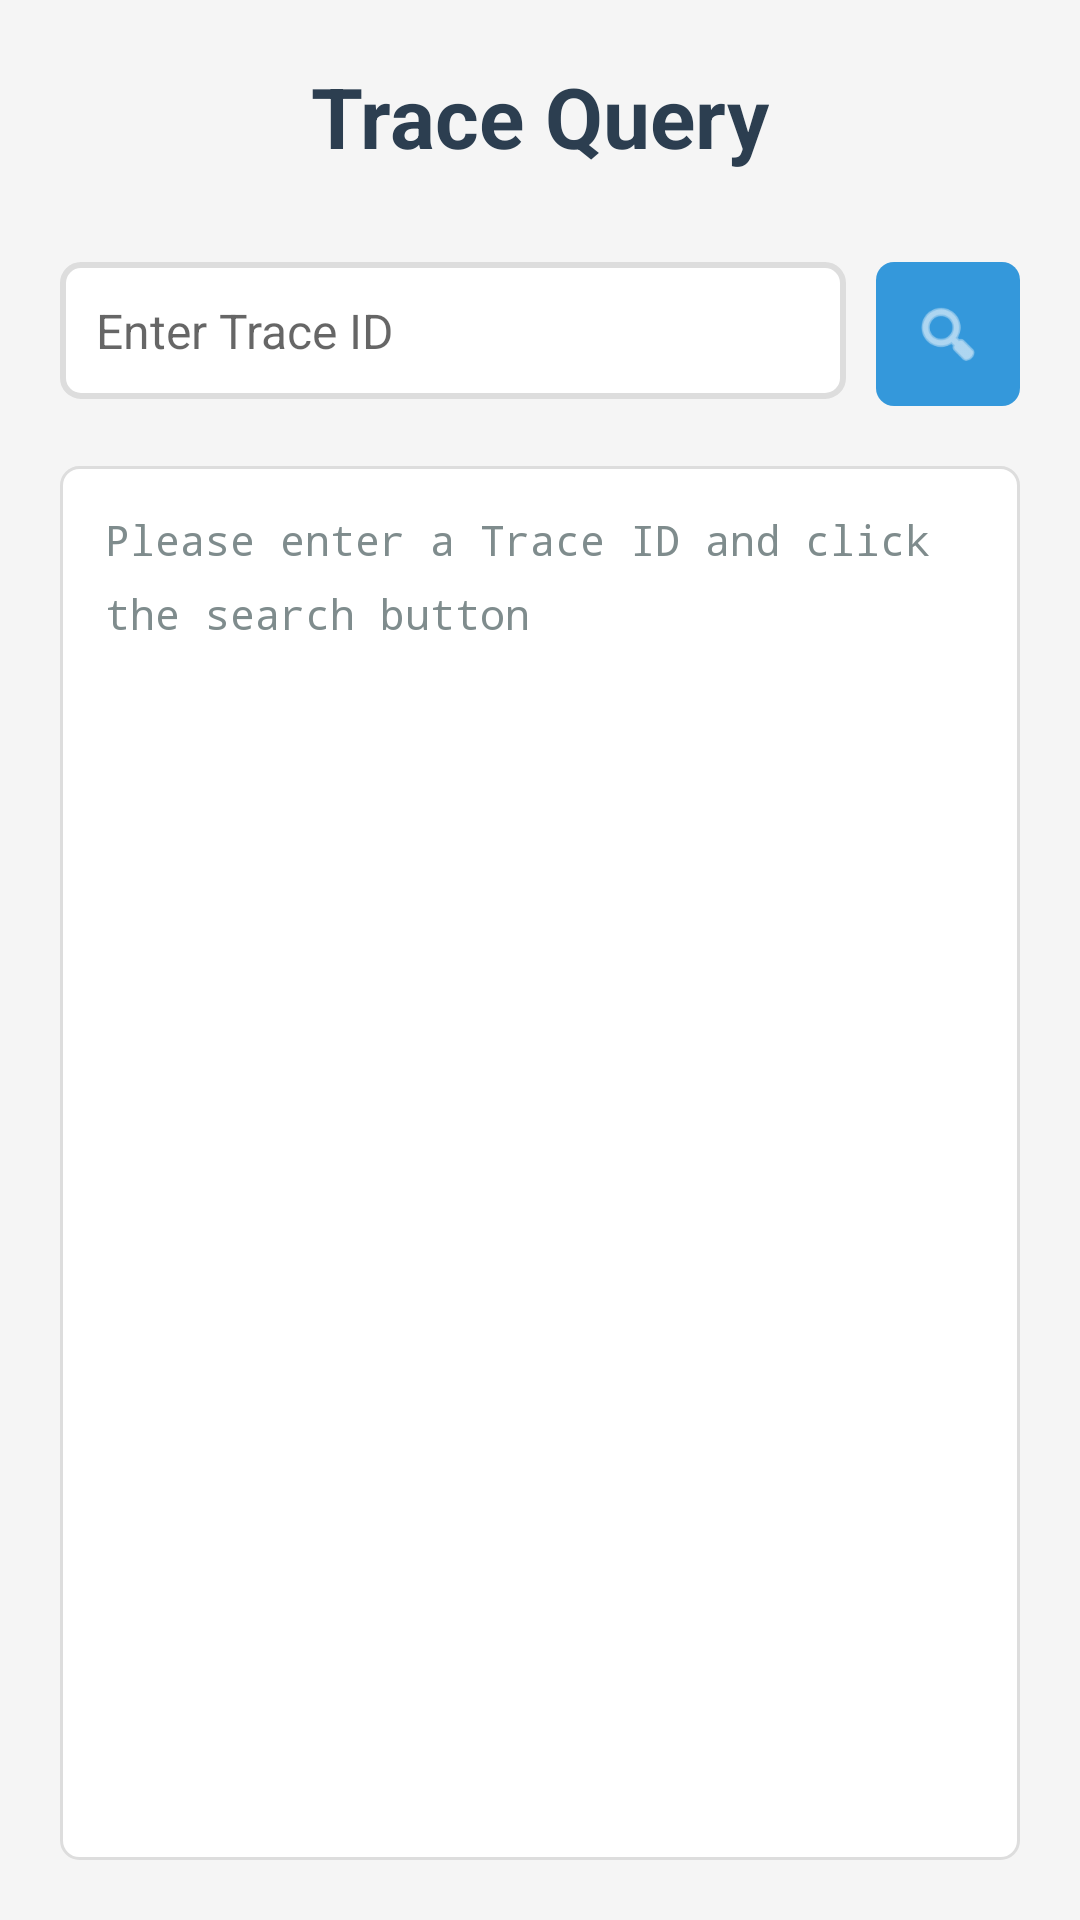

Layout XML and referenced resources for this Android screen:
<!-- AndroidManifest.xml: application theme AppTheme -->
<!-- res/layout/fragment_trace.xml -->
<?xml version="1.0" encoding="utf-8"?>
<LinearLayout xmlns:android="http://schemas.android.com/apk/res/android"
    xmlns:app="http://schemas.android.com/apk/res-auto"
    android:layout_width="match_parent"
    android:layout_height="match_parent"
    android:orientation="vertical"
    android:padding="20dp"
    android:background="#F5F5F5">

    
    <TextView
        android:layout_width="wrap_content"
        android:layout_height="wrap_content"
        android:text="Trace Query"
        android:textSize="28sp"
        android:textStyle="bold"
        android:textColor="#2C3E50"
        android:layout_gravity="center_horizontal"
        android:layout_marginBottom="30dp" />

    
    <LinearLayout
        android:layout_width="match_parent"
        android:layout_height="wrap_content"
        android:orientation="horizontal"
        android:layout_marginBottom="20dp">

        <EditText
            android:id="@+id/et_trace_id"
            android:layout_width="0dp"
            android:layout_height="wrap_content"
            android:layout_weight="1"
            android:hint="Enter Trace ID"
            android:padding="12dp"
            android:background="@drawable/trace_input_background"
            android:textSize="16sp"
            android:imeOptions="actionSearch"
            android:inputType="text"
            android:layout_marginEnd="10dp" />

        <ImageButton
            android:id="@+id/btn_search"
            android:layout_width="48dp"
            android:layout_height="48dp"
            android:background="@drawable/search_button_background"
            android:src="@android:drawable/ic_menu_search"
            android:contentDescription="Search"
            android:scaleType="centerInside"
            android:padding="12dp"
            app:tint="#FFFFFF" />
    </LinearLayout>

    
    <TextView
        android:id="@+id/tv_request_url"
        android:layout_width="match_parent"
        android:layout_height="wrap_content"
        android:padding="12dp"
        android:background="@drawable/trace_url_background"
        android:textSize="12sp"
        android:fontFamily="monospace"
        android:textColor="#495057"
        android:layout_marginBottom="10dp"
        android:visibility="gone"
        android:clickable="true"
        android:focusable="true" />

    
    <TextView
        android:id="@+id/tv_status_message"
        android:layout_width="match_parent"
        android:layout_height="wrap_content"
        android:padding="10dp"
        android:textStyle="bold"
        android:textSize="14sp"
        android:layout_marginBottom="10dp"
        android:visibility="gone" />

    
    <ScrollView
        android:id="@+id/scroll_view"
        android:layout_width="match_parent"
        android:layout_height="0dp"
        android:layout_weight="1"
        android:background="@drawable/trace_result_background"
        android:padding="15dp">

        <TextView
            android:id="@+id/tv_result"
            android:layout_width="match_parent"
            android:layout_height="wrap_content"
            android:text="Please enter a Trace ID and click the search button"
            android:textSize="14sp"
            android:fontFamily="monospace"
            android:lineSpacingMultiplier="1.5"
            android:textColor="#7F8C8D"
            android:textIsSelectable="true" />
    </ScrollView>

</LinearLayout>
<!-- resources referenced by this layout -->
<resources>
  <!-- drawable search_button_background (drawable) -->
  <?xml version="1.0" encoding="utf-8"?>
  <shape xmlns:android="http://schemas.android.com/apk/res/android">
      <solid android:color="#3498DB" />
      <corners android:radius="6dp" />
  </shape>
  <!-- drawable trace_input_background (drawable) -->
  <?xml version="1.0" encoding="utf-8"?>
  <shape xmlns:android="http://schemas.android.com/apk/res/android">
      <solid android:color="#FFFFFF" />
      <corners android:radius="6dp" />
      <stroke
          android:width="2dp"
          android:color="#DDDDDD" />
  </shape>
  <!-- drawable trace_result_background (drawable) -->
  <?xml version="1.0" encoding="utf-8"?>
  <shape xmlns:android="http://schemas.android.com/apk/res/android">
      <solid android:color="#FFFFFF" />
      <corners android:radius="6dp" />
      <stroke
          android:width="1dp"
          android:color="#DDDDDD" />
  </shape>
  <!-- drawable trace_url_background (drawable) -->
  <?xml version="1.0" encoding="utf-8"?>
  <shape xmlns:android="http://schemas.android.com/apk/res/android">
      <solid android:color="#F8F9FA" />
      <corners android:radius="4dp" />
      <stroke
          android:width="1dp"
          android:color="#DEE2E6" />
  </shape>
  <style name="AppTheme" parent="Theme.MaterialComponents.DayNight.NoActionBar">
          <item name="colorPrimary">#6200EE</item>
          <item name="colorPrimaryDark">#3700B3</item>
          <item name="colorAccent">#03DAC5</item>
      </style>
</resources>
